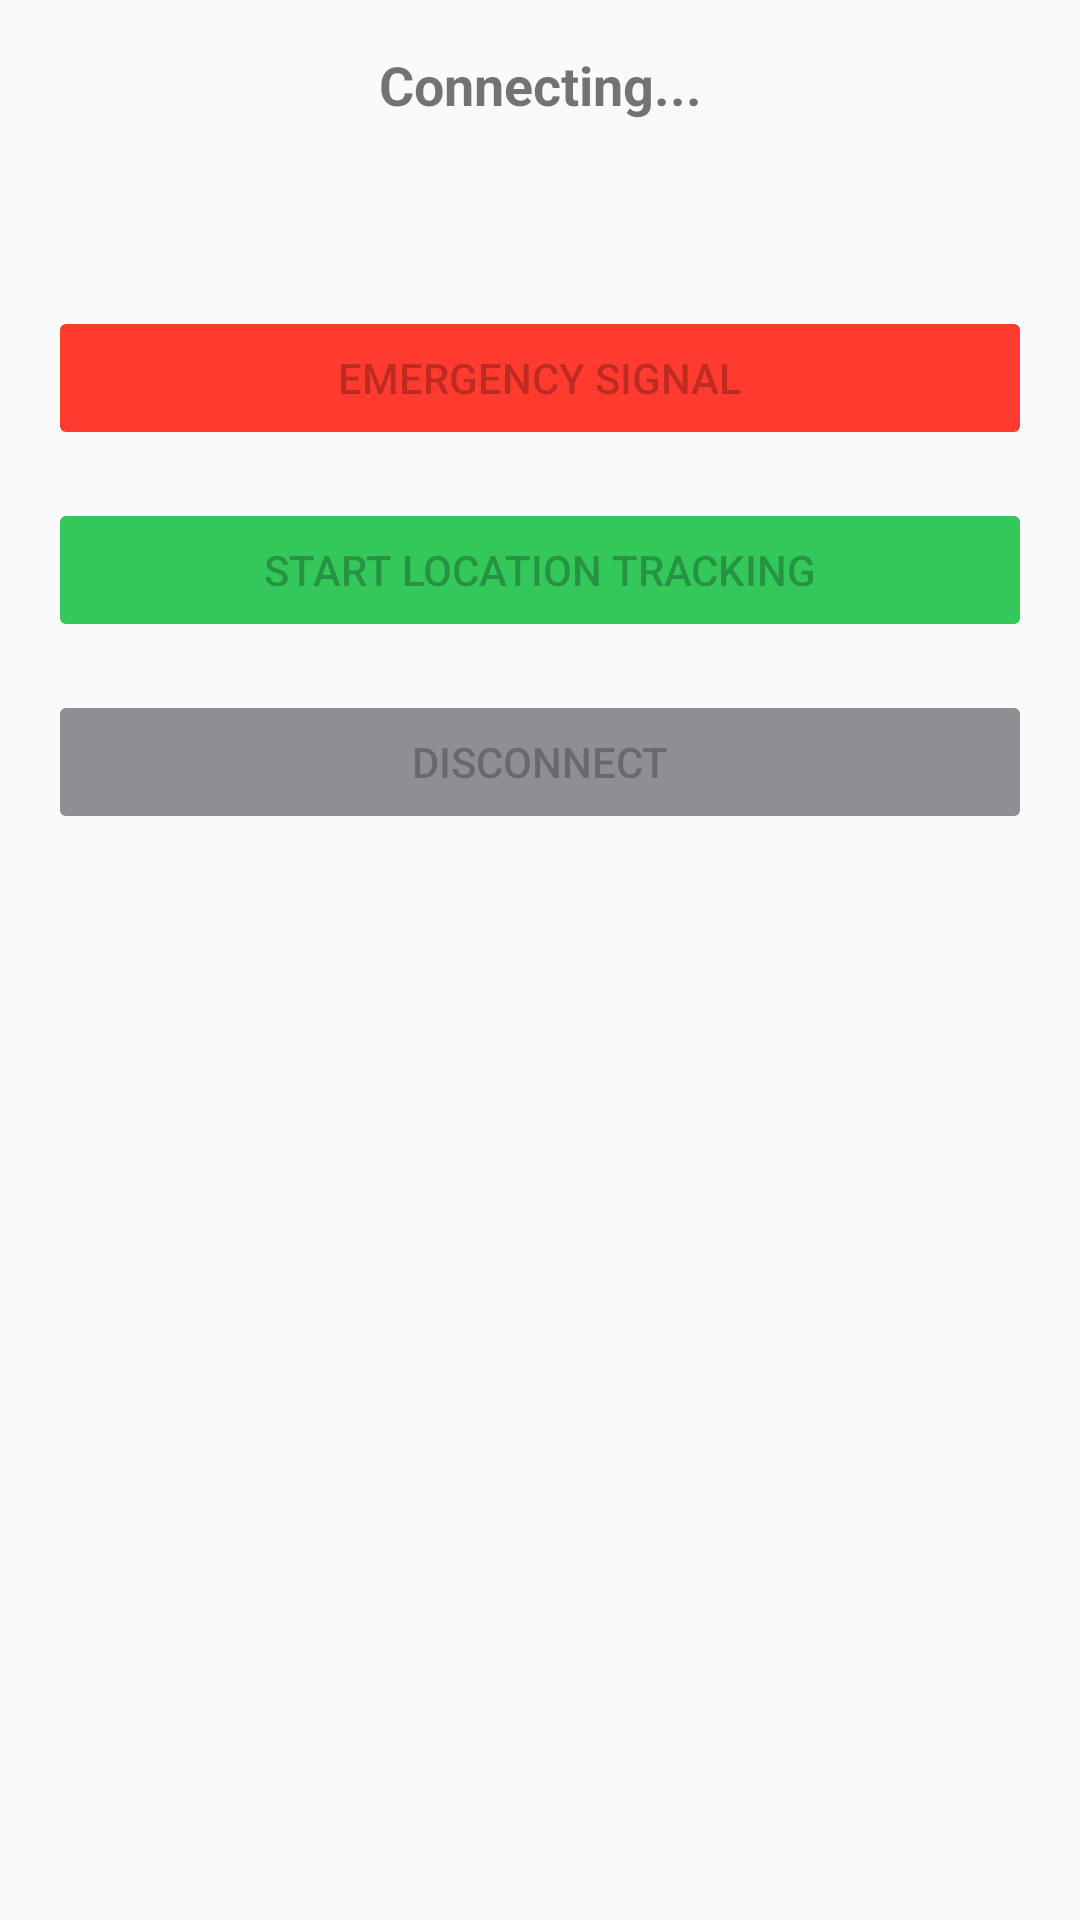

Write the Android layout XML for this screen, with the resource values it uses.
<!-- AndroidManifest.xml: application theme Theme.AppCompat.Light.DarkActionBar -->
<!-- res/layout/activity_device_control.xml -->
<?xml version="1.0" encoding="utf-8"?>
<LinearLayout xmlns:android="http://schemas.android.com/apk/res/android"
    android:layout_width="match_parent"
    android:layout_height="match_parent"
    android:orientation="vertical"
    android:padding="16dp">

    <TextView
        android:id="@+id/connectionStatus"
        android:layout_width="match_parent"
        android:layout_height="wrap_content"
        android:text="Connecting..."
        android:textAlignment="center"
        android:textSize="18sp"
        android:textStyle="bold"
        android:layout_marginBottom="16dp"/>

    <TextView
        android:id="@+id/deviceInfo"
        android:layout_width="match_parent"
        android:layout_height="wrap_content"
        android:textSize="16sp"
        android:layout_marginBottom="24dp"/>

    <Button
        android:id="@+id/emergencyButton"
        android:layout_width="match_parent"
        android:layout_height="wrap_content"
        android:text="Emergency Signal"
        android:enabled="false"
        android:backgroundTint="#FF3B30"
        android:layout_marginBottom="16dp"/>

    <Button
        android:id="@+id/locationButton"
        android:layout_width="match_parent"
        android:layout_height="wrap_content"
        android:text="Start Location Tracking"
        android:enabled="false"
        android:backgroundTint="#34C759"
        android:layout_marginBottom="16dp"/>

    <Button
        android:id="@+id/disconnectButton"
        android:layout_width="match_parent"
        android:layout_height="wrap_content"
        android:text="Disconnect"
        android:enabled="false"
        android:backgroundTint="#8E8E93"
        android:layout_marginBottom="16dp"/>

</LinearLayout>
<!-- resources referenced by this layout -->
<resources>

</resources>
